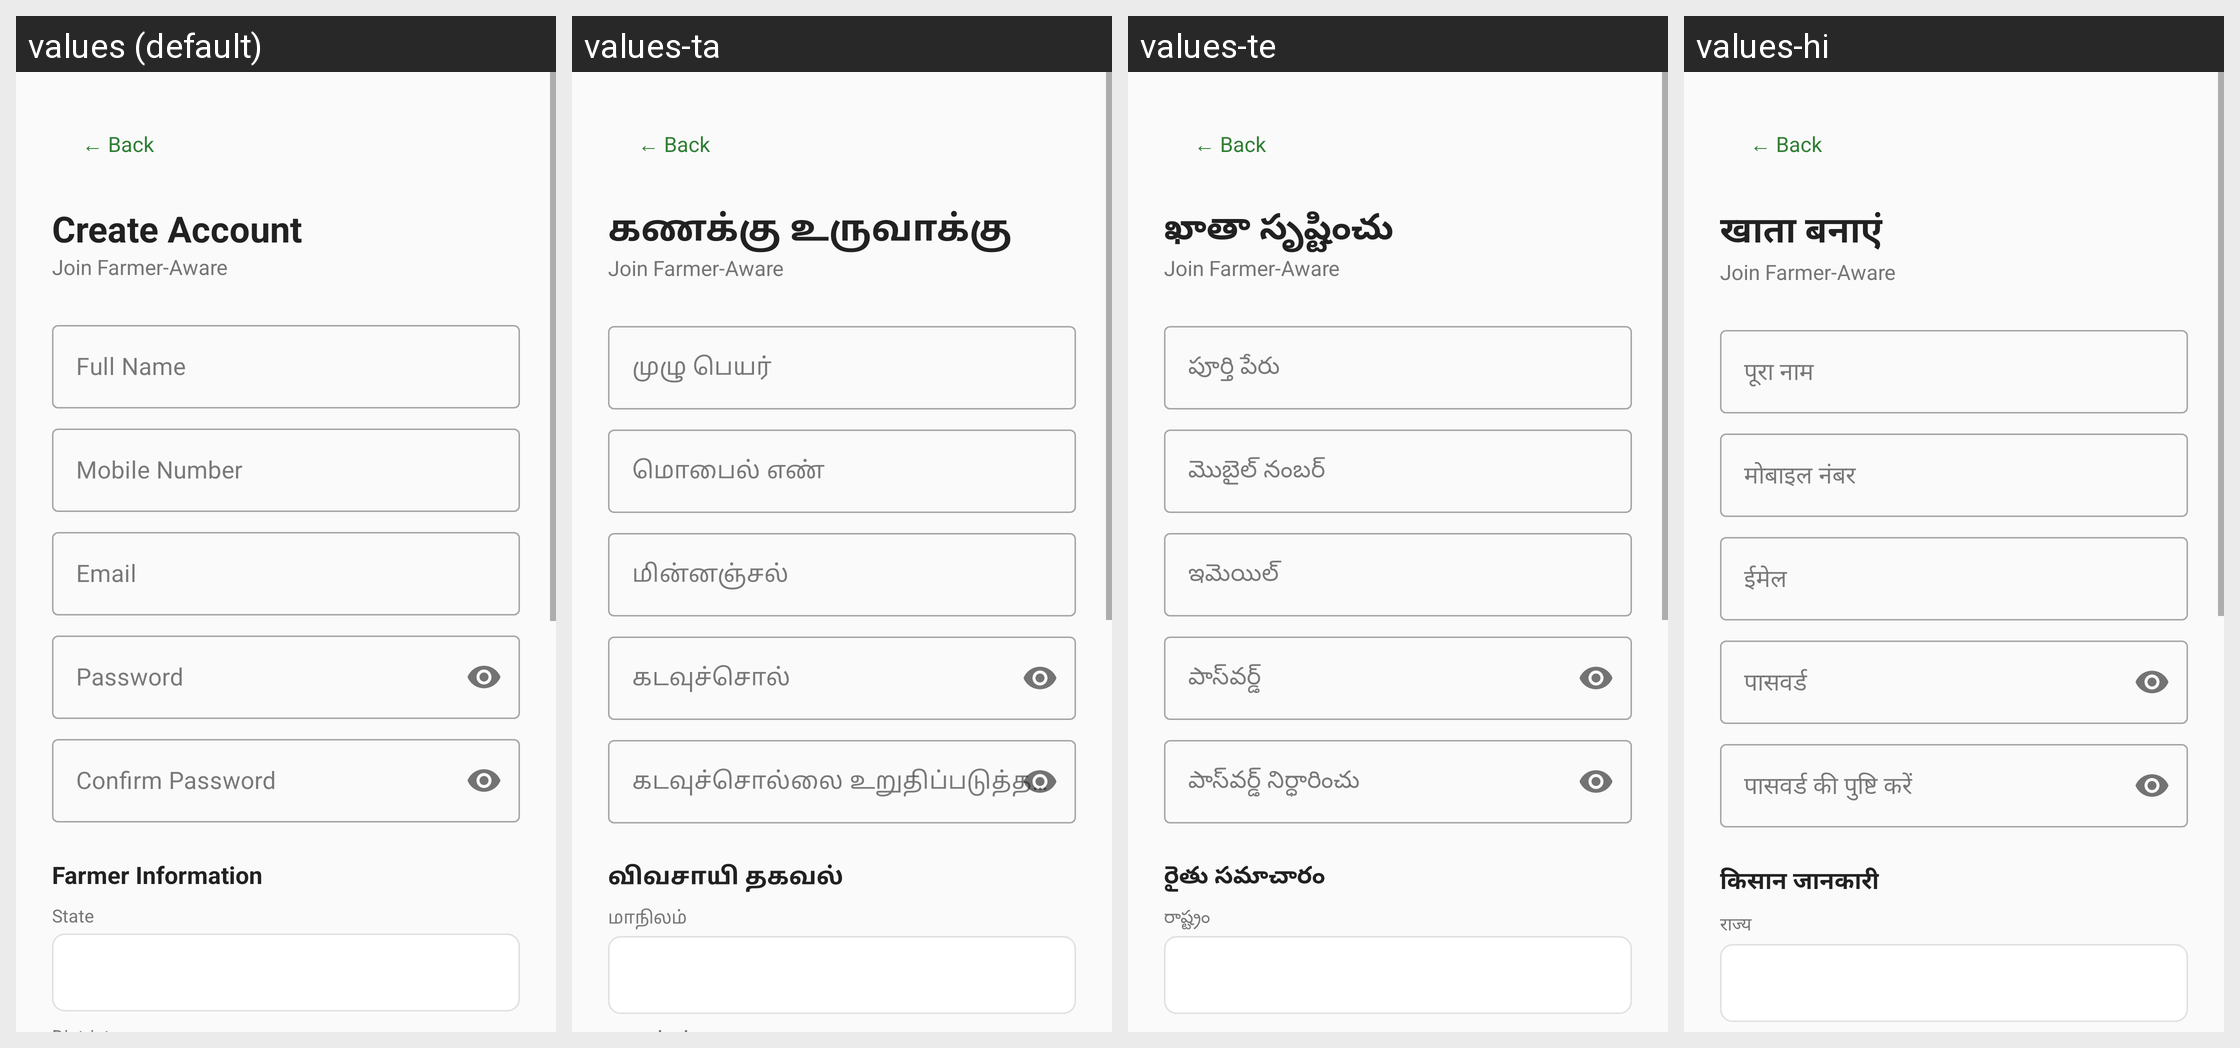

The same Android screen rendered under several of its app's locales, left to right. List the strings drawn on it with the default value and each locale's translation.
Android screen res/layout/activity_register.xml rendered under 4 locales, left to right: values (default), values-ta, values-te, values-hi. Device: Nexus 5 (rendered at 1080×1920; each locale shown at half size, 540×960, under a caption strip naming it); theme Theme.SeedAdviosory.Auth.
Strings drawn on this screen, with the default value and each locale's value (text and hints the layout hard-codes, and strings that could not be matched under every locale, appear in the picture but are not listed):

register_title
  values: Create Account
  values-ta: கணக்கு உருவாக்கு
  values-te: ఖాతా సృష్టించు
  values-hi: खाता बनाएं

register_subtitle
  values: Join Farmer-Aware
  values-ta: Join Farmer-Aware  [not translated; the default value is used]
  values-te: Join Farmer-Aware  [not translated; the default value is used]
  values-hi: Join Farmer-Aware  [not translated; the default value is used]

hint_full_name
  values: Full Name
  values-ta: முழு பெயர்
  values-te: పూర్తి పేరు
  values-hi: पूरा नाम

hint_mobile
  values: Mobile Number
  values-ta: மொபைல் எண்
  values-te: మొబైల్ నంబర్
  values-hi: मोबाइल नंबर

hint_email
  values: Email
  values-ta: மின்னஞ்சல்
  values-te: ఇమెయిల్
  values-hi: ईमेल

hint_password
  values: Password
  values-ta: கடவுச்சொல்
  values-te: పాస్‌వర్డ్
  values-hi: पासवर्ड

hint_confirm_password
  values: Confirm Password
  values-ta: கடவுச்சொல்லை உறுதிப்படுத்தவும்
  values-te: పాస్‌వర్డ్ నిర్ధారించు
  values-hi: पासवर्ड की पुष्टि करें

farmer_information
  values: Farmer Information
  values-ta: விவசாயி தகவல்
  values-te: రైతు సమాచారం
  values-hi: किसान जानकारी

label_state
  values: State
  values-ta: மாநிலம்
  values-te: రాష్ట్రం
  values-hi: राज्य

btn_create_account
  values: Create Account
  values-ta: கணக்கு உருவாக்கு
  values-te: ఖాతా సృష్టించు
  values-hi: खाता बनाएं
